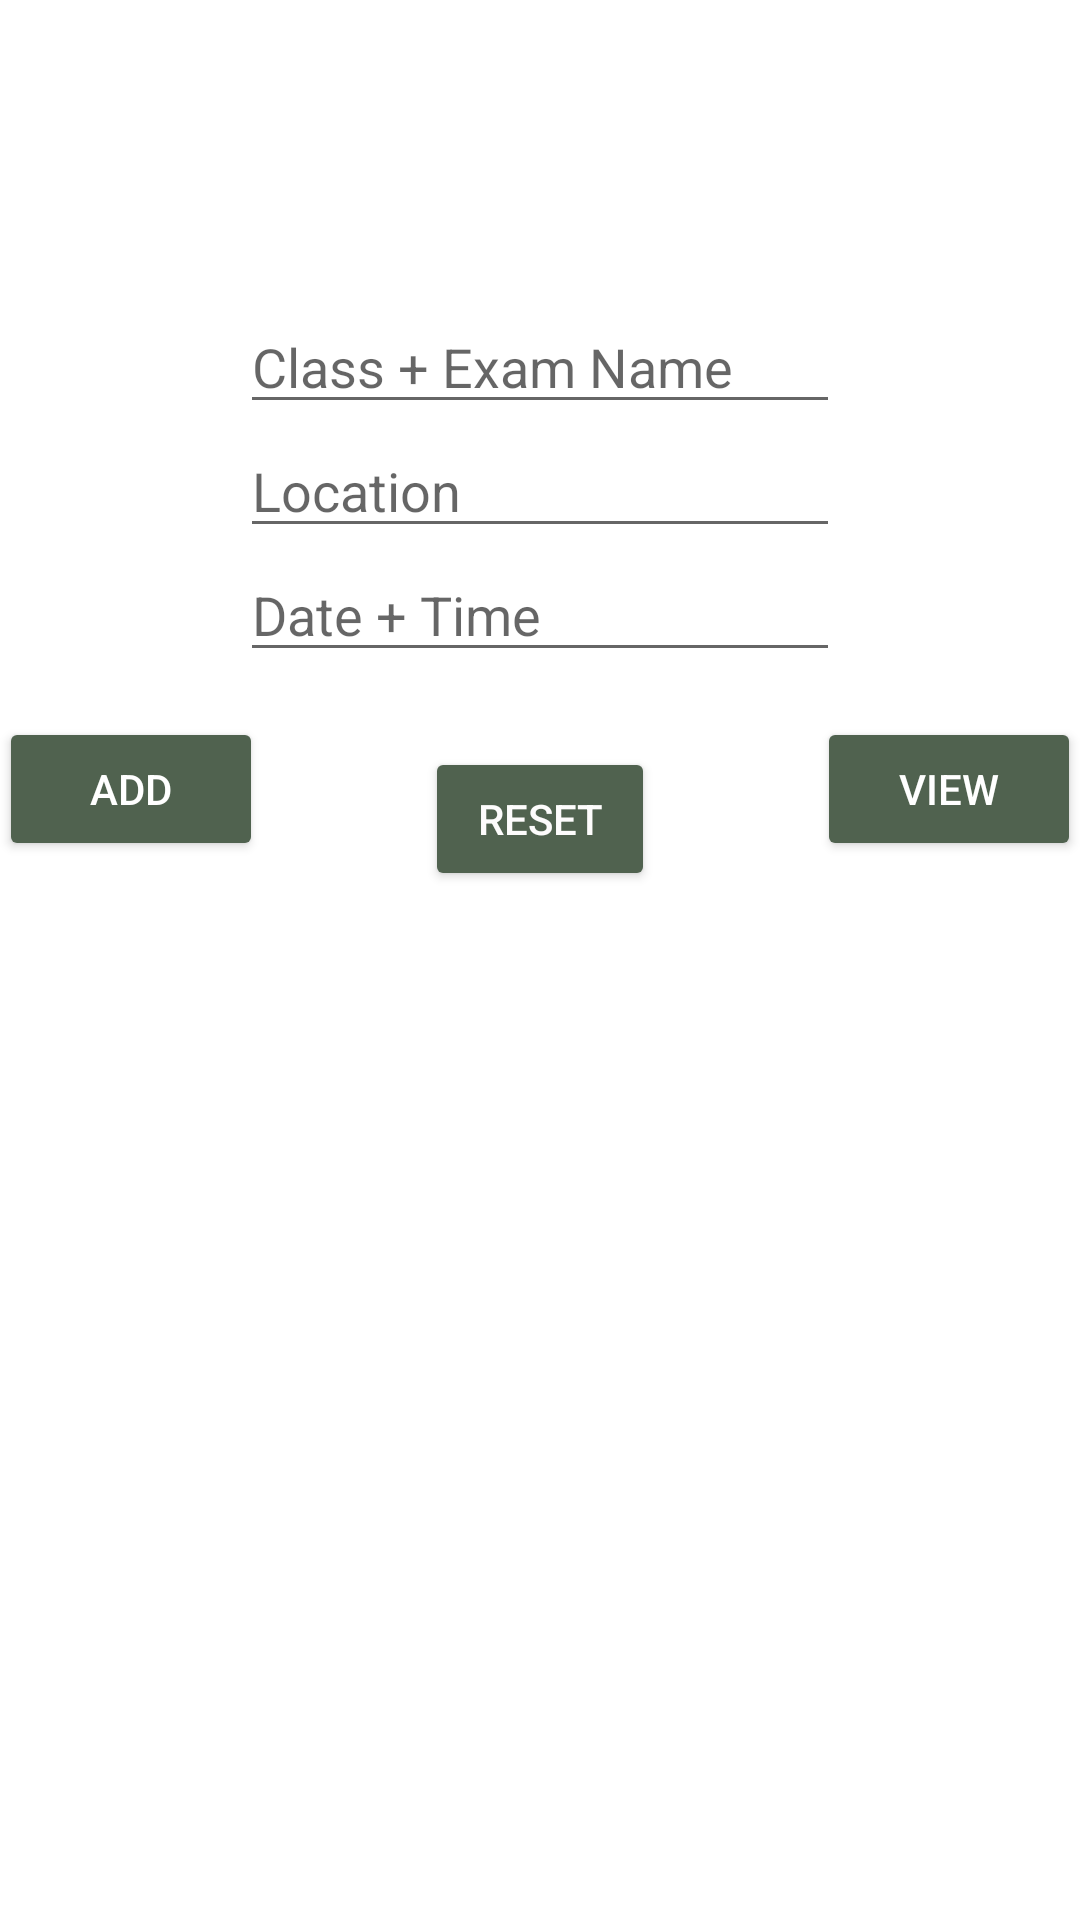

Layout XML and referenced resources for this Android screen:
<!-- AndroidManifest.xml: application theme Theme.CollegeSchedulerApp -->
<!-- res/layout/fragment_exams.xml -->
<?xml version="1.0" encoding="utf-8"?>
<RelativeLayout xmlns:android="http://schemas.android.com/apk/res/android"
    xmlns:app="http://schemas.android.com/apk/res-auto"
    xmlns:tools="http://schemas.android.com/tools"
    android:layout_width="match_parent"
    android:layout_height="match_parent"
    android:paddingBottom="@dimen/activity_vertical_margin"
    android:paddingLeft="@dimen/activity_horizontal_margin"
    android:paddingRight="@dimen/activity_horizontal_margin"
    android:paddingTop="@dimen/activity_vertical_margin"
    tools:context="com.example.collegeschedulerapp.ui.exam.ExamFragment">


    <EditText
        android:layout_marginTop="100dp"
        android:layout_width="200dp"
        android:layout_height="wrap_content"
        android:id="@+id/etFirstName"
        android:layout_alignParentTop="true"
        android:layout_centerHorizontal="true"
        android:hint="Class + Exam Name" />

    <EditText
        android:layout_width="200dp"
        android:layout_height="wrap_content"
        android:id="@+id/etLastName"
        android:layout_below="@+id/etFirstName"
        android:layout_centerHorizontal="true"
        android:hint="Location"/>

    <EditText
        android:layout_width="200dp"
        android:layout_height="wrap_content"
        android:id="@+id/etFavFood"
        android:layout_below="@+id/etLastName"
        android:layout_centerHorizontal="true"
        android:hint="Date + Time"/>

    <Button
        android:id="@+id/btnAdd"
        android:layout_width="wrap_content"
        android:layout_height="wrap_content"
        android:layout_below="@+id/etFavFood"
        android:layout_alignParentStart="true"
        android:layout_marginTop="15dp"
        android:backgroundTint="#50624F"
        android:text="@string/add"
        android:textColor="#FFFFFF"
        app:cornerRadius="90dp" />

    <Button
        android:id="@+id/btnView"
        android:layout_width="wrap_content"
        android:layout_height="wrap_content"
        android:layout_below="@+id/etFavFood"
        android:layout_alignParentEnd="true"
        android:layout_marginTop="15dp"
        android:backgroundTint="#50624F"
        android:text="@string/view"
        android:textColor="#FFFFFF"
        app:cornerRadius="90dp" />

    <Button
        android:id="@+id/button"
        android:layout_width="111dp"
        android:layout_height="wrap_content"
        android:layout_alignParentStart="true"
        android:layout_alignParentTop="true"
        android:layout_alignParentEnd="true"
        android:layout_marginStart="142dp"
        android:layout_marginTop="249dp"
        android:layout_marginEnd="142dp"
        android:backgroundTint="#50624F"
        android:text="@string/reset"
        android:textColor="#FDFCFC"
        app:cornerRadius="90dp" />
</RelativeLayout>
<!-- resources referenced by this layout -->
<resources>
  <string name="add">Add</string>
  <string name="reset">Reset</string>
  <string name="view">View</string>
  <style name="Theme.CollegeSchedulerApp" parent="Theme.MaterialComponents.DayNight.DarkActionBar">
          
          <item name="colorPrimary">@color/ash_grey</item>
          <item name="colorPrimaryVariant">@color/blue_grey</item>
          <item name="colorOnPrimary">@color/light_navy</item>
          
          <item name="colorSecondary">@color/darker_blue_grey</item>
          <item name="colorSecondaryVariant">@color/navy</item>
          <item name="colorOnSecondary">@color/black</item>
          
          <item name="android:statusBarColor">@color/ash_grey</item>
          
      </style>
  <color name="ash_grey">#374254</color>
  <color name="blue_grey">#809FCC</color>
  <color name="light_navy">#15448B</color>
  <color name="darker_blue_grey">#3D5B87</color>
  <color name="navy">#37599E</color>
  <color name="black">#FF000000</color>
</resources>
